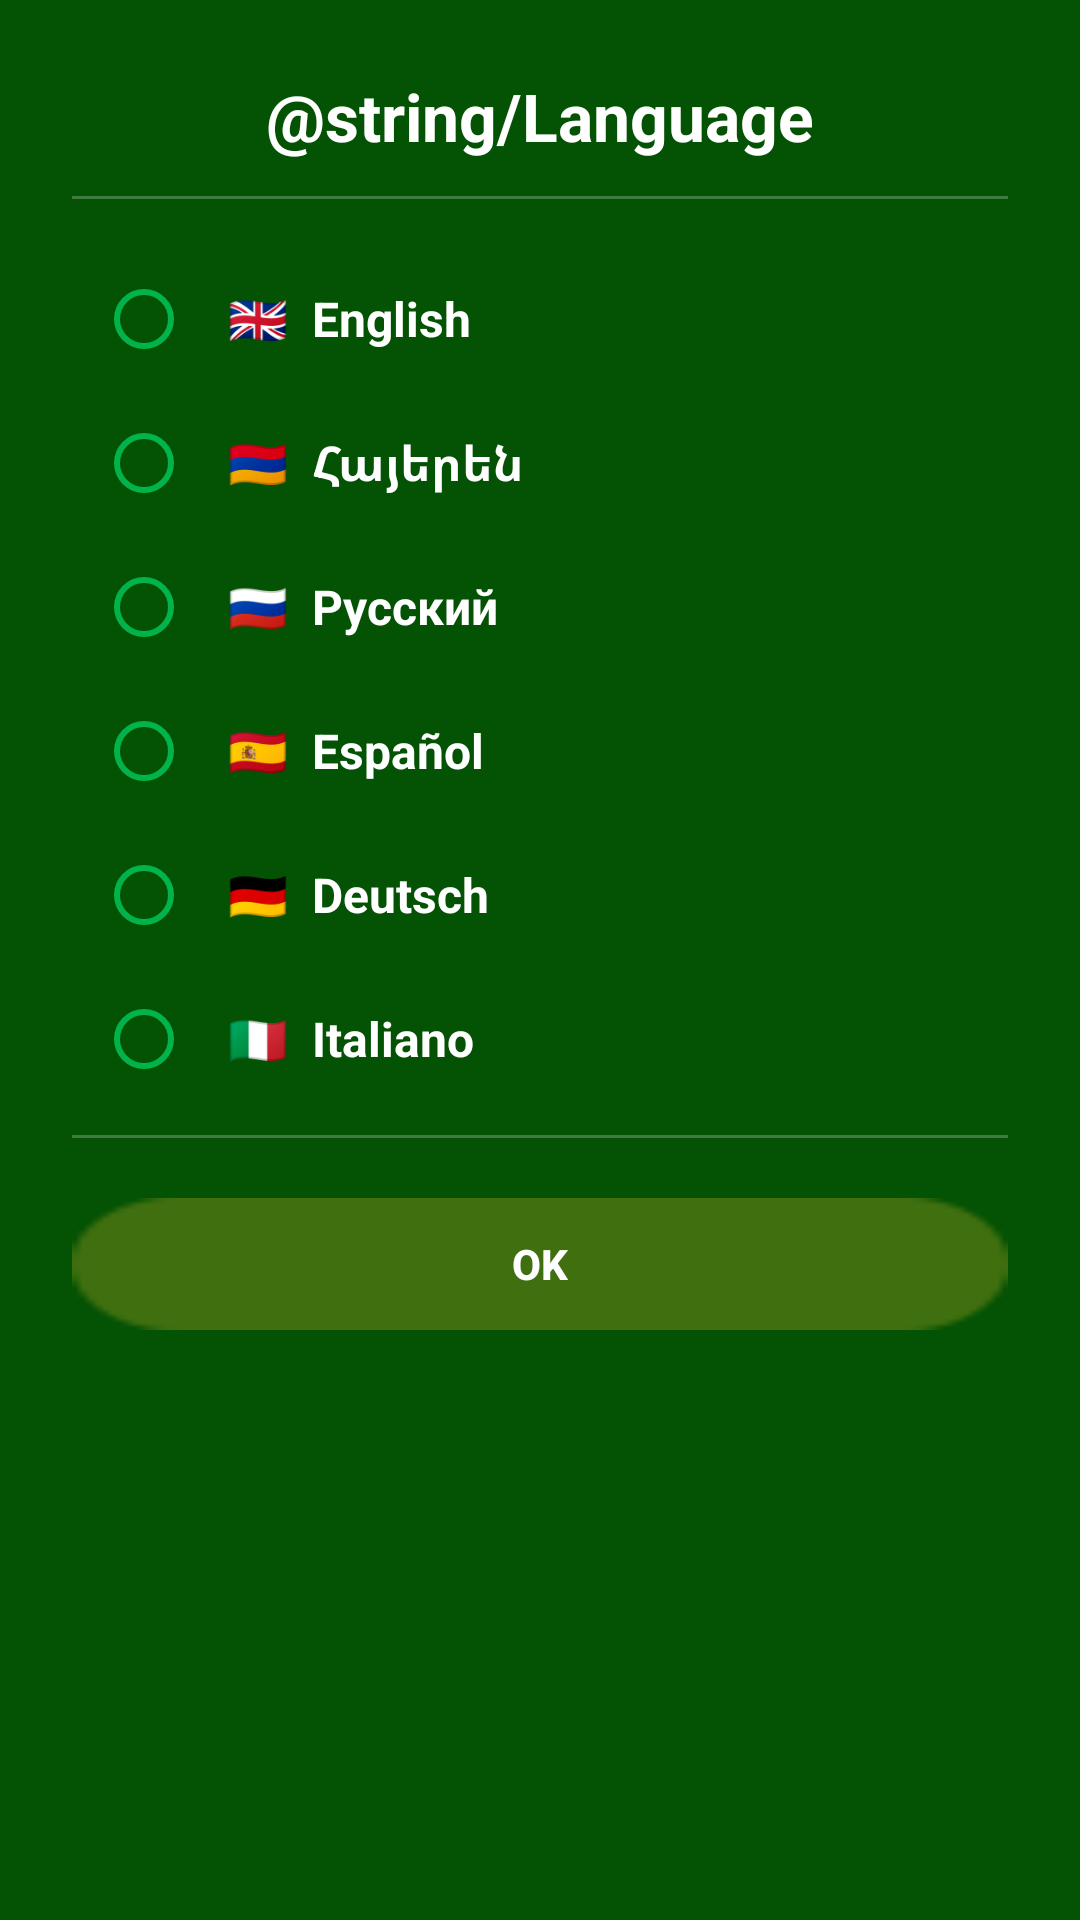

This screen was rendered from an Android layout file. Write that file and the resources it references.
<!-- AndroidManifest.xml: application theme FootballQuiz -->
<!-- res/layout/dialog_language.xml -->
<?xml version="1.0" encoding="utf-8"?>
<LinearLayout xmlns:android="http://schemas.android.com/apk/res/android"
    android:layout_width="match_parent"
    android:layout_height="wrap_content"
    android:orientation="vertical"
    android:background="#EC055002"
    android:padding="24dp">

    <TextView
        android:layout_width="match_parent"
        android:layout_height="wrap_content"
        android:text="@string/Language"
        android:textColor="@color/fq_colorWhite"
        android:textSize="22sp"
        android:textStyle="bold"
        android:gravity="center"
        android:layout_marginBottom="12dp" />

    <View
        android:layout_width="match_parent"
        android:layout_height="1dp"
        android:background="#3Dffffff"
        android:layout_marginBottom="16dp" />

    <RadioGroup
        android:id="@+id/app_languages"
        android:layout_width="match_parent"
        android:layout_height="wrap_content"
        android:paddingStart="8dp"
        android:paddingEnd="8dp">

        <RadioButton
            android:id="@+id/lng_english"
            android:layout_width="match_parent"
            android:layout_height="48dp"
            android:textColor="@color/fq_colorWhite"
            android:buttonTint="@color/fq_colorWaitingAnswer"
            android:paddingStart="12dp"
            android:textStyle="bold"
            android:textSize="16sp"
            android:text="🇬🇧  English" />

        <RadioButton
            android:id="@+id/lng_armenian"
            android:layout_width="match_parent"
            android:layout_height="48dp"
            android:textColor="@color/fq_colorWhite"
            android:buttonTint="@color/fq_colorWaitingAnswer"
            android:paddingStart="12dp"
            android:textStyle="bold"
            android:textSize="16sp"
            android:text="🇦🇲  Հայերեն" />

        <RadioButton
            android:id="@+id/lng_russian"
            android:layout_width="match_parent"
            android:layout_height="48dp"
            android:textColor="@color/fq_colorWhite"
            android:buttonTint="@color/fq_colorWaitingAnswer"
            android:paddingStart="12dp"
            android:textStyle="bold"
            android:textSize="16sp"
            android:text="🇷🇺  Русский" />

        <RadioButton
            android:id="@+id/lng_spanish"
            android:layout_width="match_parent"
            android:layout_height="48dp"
            android:textColor="@color/fq_colorWhite"
            android:buttonTint="@color/fq_colorWaitingAnswer"
            android:paddingStart="12dp"
            android:textStyle="bold"
            android:textSize="16sp"
            android:text="🇪🇸  Español" />

        <RadioButton
            android:id="@+id/lng_german"
            android:layout_width="match_parent"
            android:layout_height="48dp"
            android:textColor="@color/fq_colorWhite"
            android:buttonTint="@color/fq_colorWaitingAnswer"
            android:paddingStart="12dp"
            android:textStyle="bold"
            android:textSize="16sp"
            android:text="🇩🇪  Deutsch" />

        <RadioButton
            android:id="@+id/lng_italian"
            android:layout_width="match_parent"
            android:layout_height="48dp"
            android:textColor="@color/fq_colorWhite"
            android:buttonTint="@color/fq_colorWaitingAnswer"
            android:paddingStart="12dp"
            android:textStyle="bold"
            android:textSize="16sp"
            android:text="🇮🇹  Italiano" />
    </RadioGroup>

    <View
        android:layout_width="match_parent"
        android:layout_height="1dp"
        android:background="#3Dffffff"
        android:layout_marginTop="8dp"
        android:layout_marginBottom="20dp" />

    <androidx.appcompat.widget.AppCompatButton
        android:id="@+id/save_language"
        android:layout_width="match_parent"
        android:layout_height="44dp"
        android:text="OK"
        android:textColor="@color/fq_colorWhite"
        android:textStyle="bold"
        android:background="@drawable/button_start_game" />

</LinearLayout>
<!-- resources referenced by this layout -->
<resources>
  <color name="fq_colorWaitingAnswer">#00b34b</color>
  <color name="fq_colorWhite">#ffffff</color>
  <!-- drawable button_start_game: png bitmap (drawable, 517 bytes) -->
  <string name="Language">Sprache</string>
  <style name="FootballQuiz" parent="Theme.AppCompat.Light.NoActionBar">
          
          <item name="colorPrimary">@color/fq_colorPrimary</item>
          <item name="colorPrimaryDark">@color/fq_colorPrimaryDark</item>
          <item name="colorAccent">@color/fq_colorAccent</item>
          <item name="android:windowBackground">@color/fq_colorBackground</item>
          <item name="android:buttonStyle">@style/FQ_Buttons</item>
          <item name="android:alertDialogTheme">@style/FQ_AlertDialog</item>
      </style>
  <color name="fq_colorPrimary">#00692c</color>138
  <color name="fq_colorPrimaryDark">#00692c</color>
  <color name="fq_colorAccent">#7e042e</color>
  <color name="fq_colorBackground">#00692c</color>
  <style name="FQ_Buttons" parent="Base.Widget.AppCompat.Button">
          <item name="android:textColor">@color/fq_colorWhite</item>
          <item name="android:background">@drawable/button_start_game</item>
          <item name="android:layout_width">170dp</item>
          <item name="android:layout_height">40dp</item>
      </style>
  <style name="FQ_AlertDialog" parent="AlertDialog.AppCompat.Light">
          <item name="android:windowBackground">@color/fq_colorBackground</item>
      </style>
</resources>
